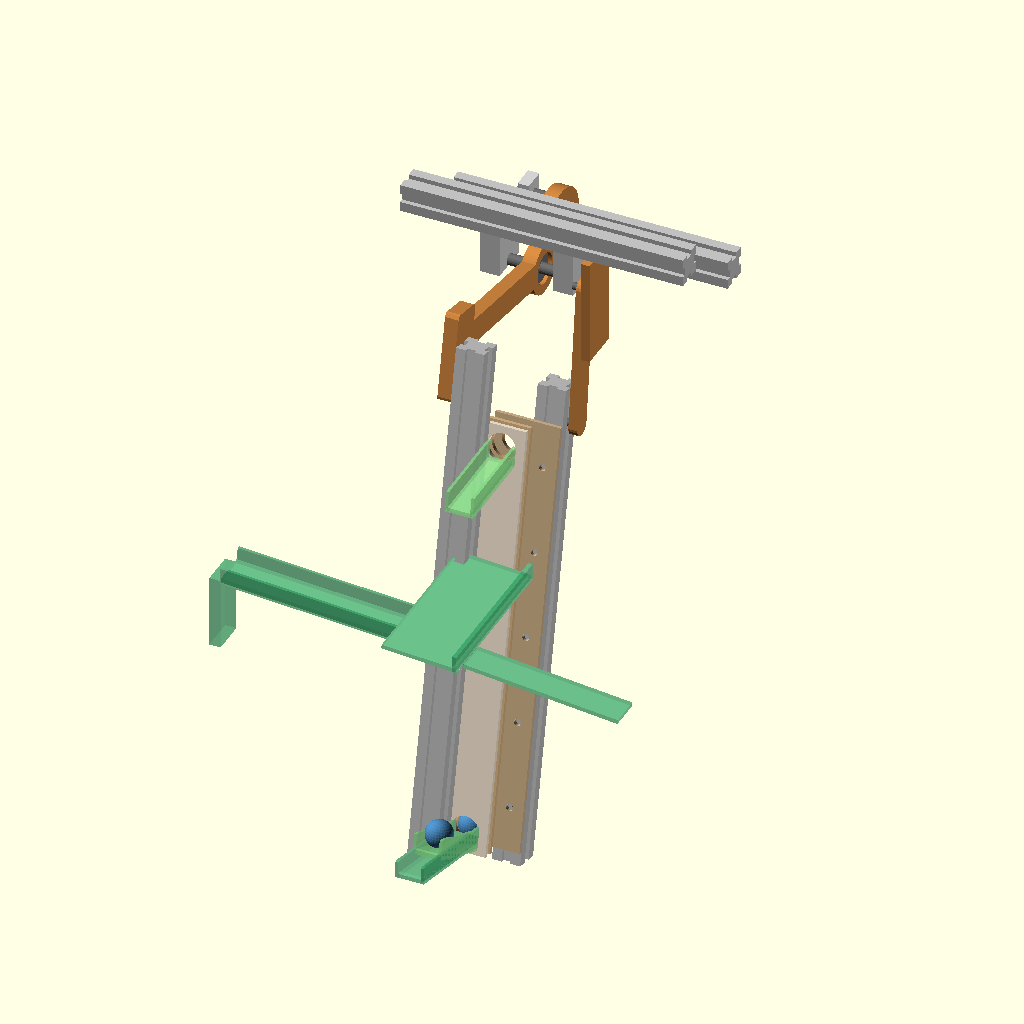
Cell 1 — every parameter at its default value.
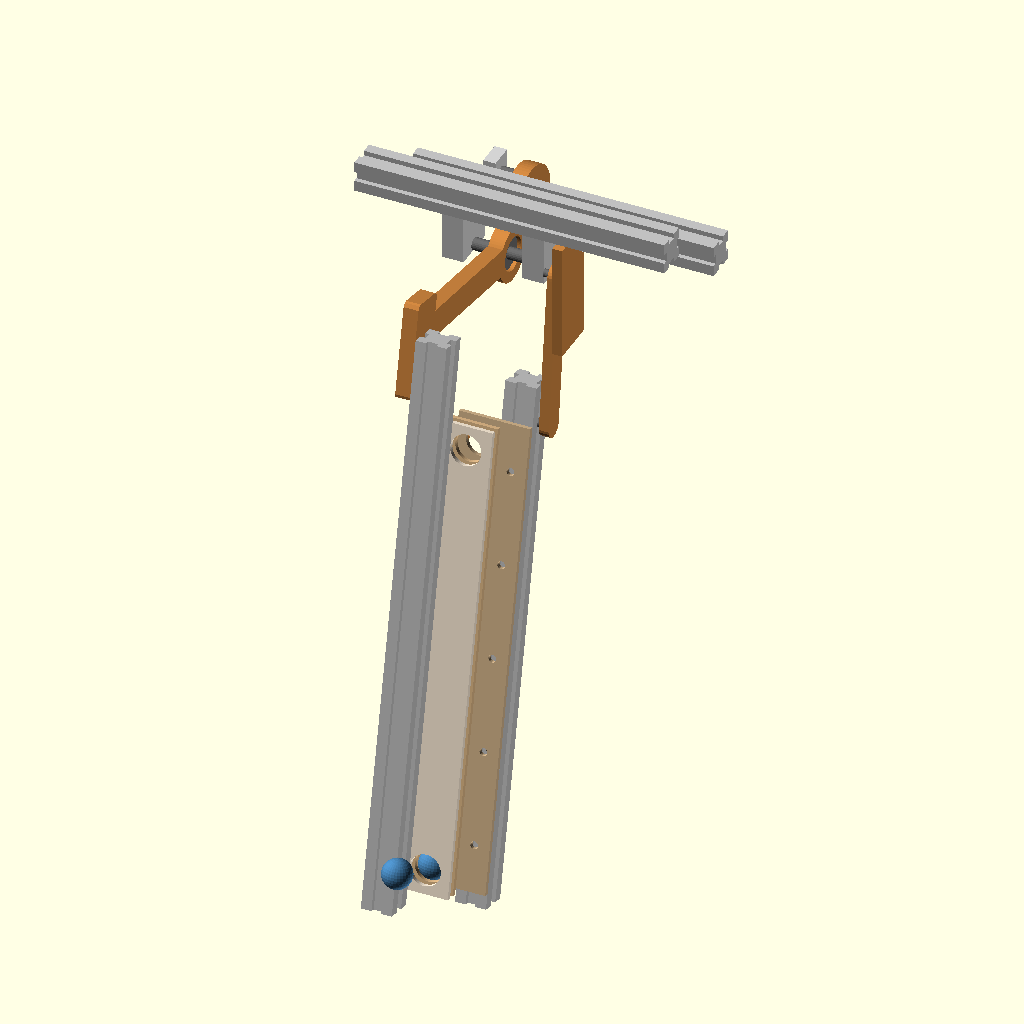
Cell 2: the same model with show_proposed = false.
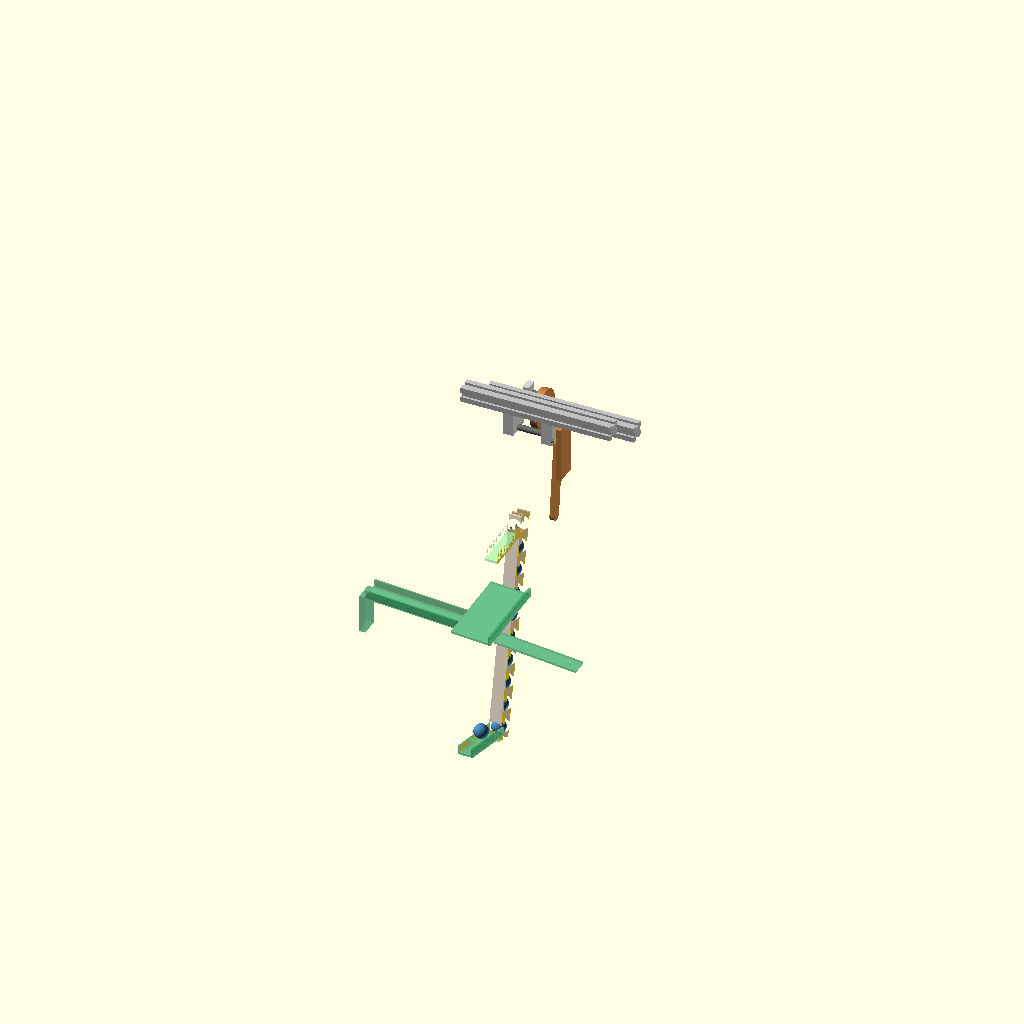
Cell 3: section_view = true (everything else at default).
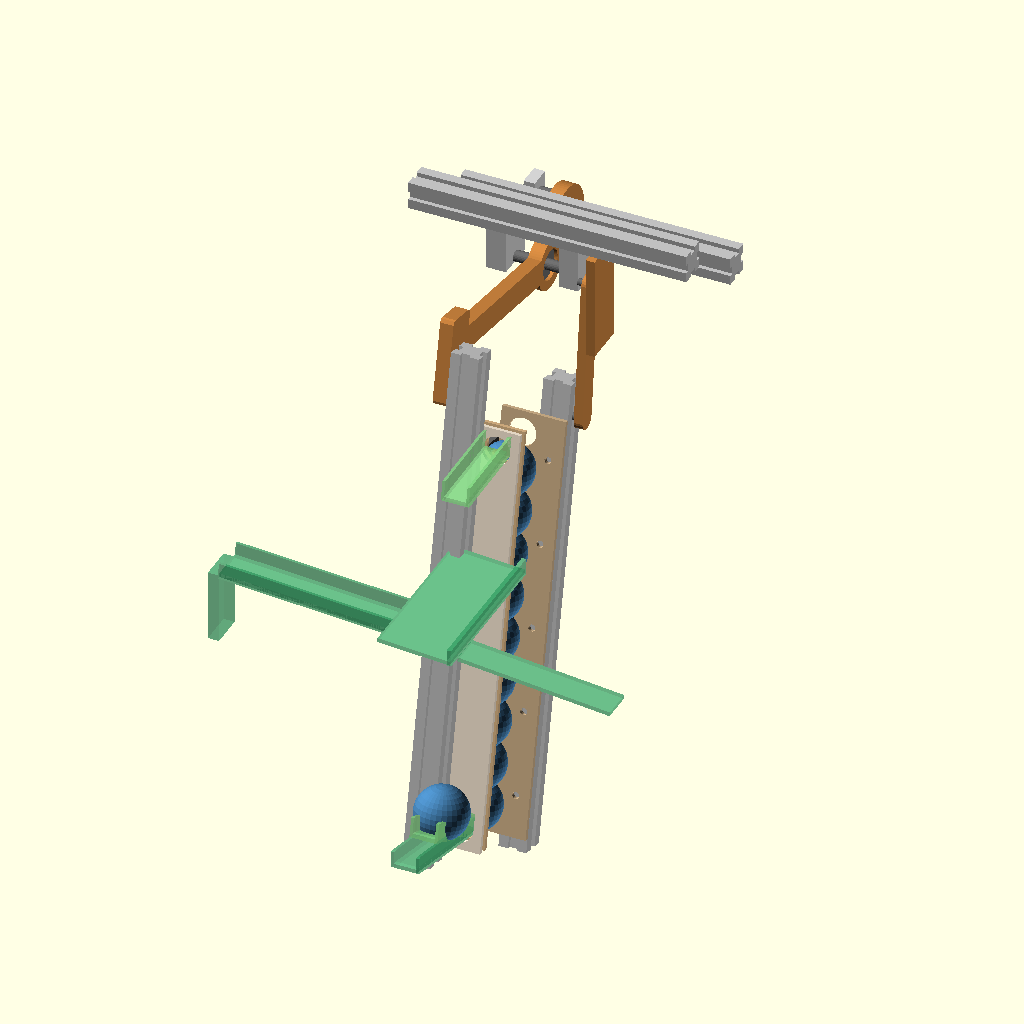
Cell 4 — ball_d set to 38.1, the other parameters unchanged.
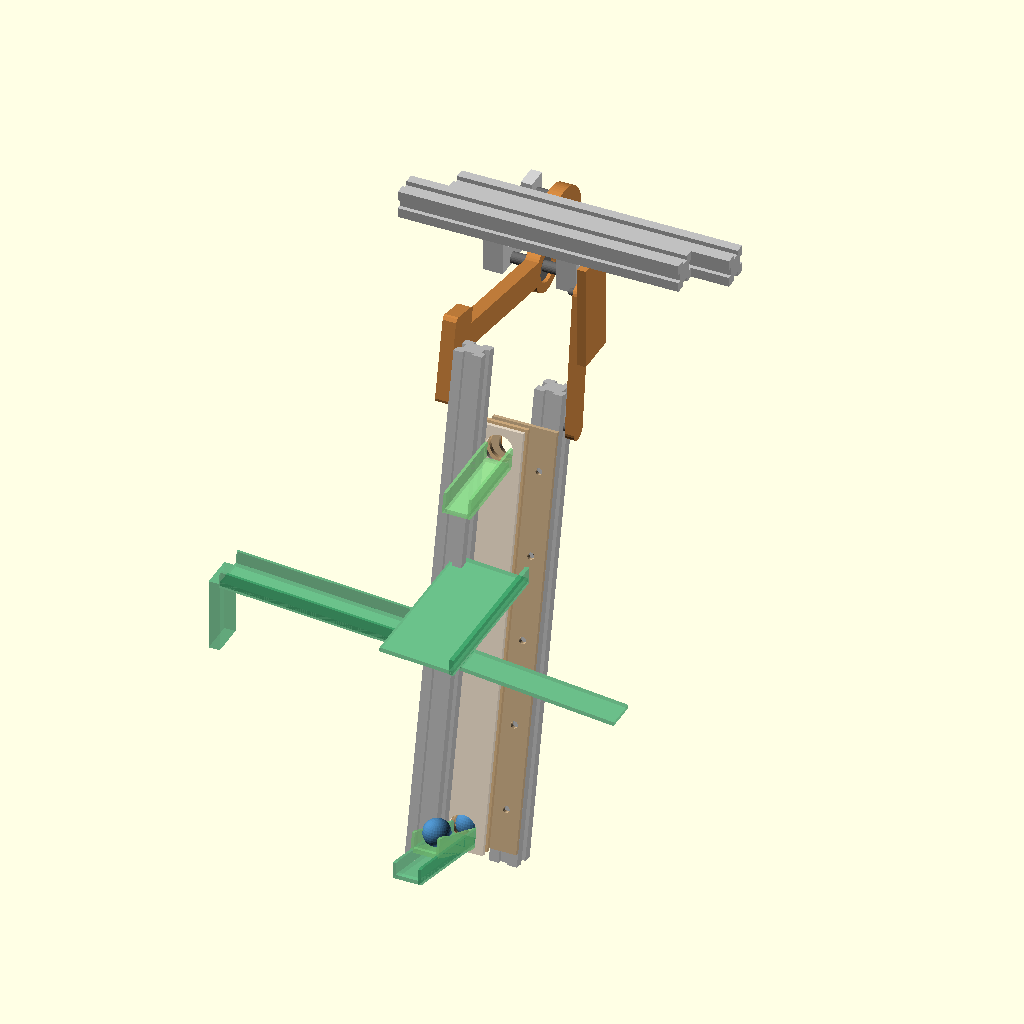
Cell 5: drop = 4 (everything else at default).
All cells are drawn from the same view direction (rotation 55°, 0°, 25°, orthographic, colour scheme Cornfield), but the view is re-fitted for each cell, so position and scale can differ between cells as well as the parameter.
OpenSCAD source file marbles/clock/lift_rig.scad:
// The rocking ball lift as built (from the video) plus the parts in
// lift_parts.py, animated. View > Animate, FPS 10, Steps 60; one cycle =
// one turn of the cam = every ball up one hole.
//
// As built: F (MDF sieve strip) on a 2020 that hangs from an 8 mm shaft in
// pillow blocks on a fixed horizontal 2020; M (the mirrored strip) on its
// own 2020, sliding beside F; a backing plate behind F (cardboard in the
// video, lift_backing_plate here).
// Added (lift_parts.py, wood colours): cam arm on F's 2020 with the pivot
// bearing and cam slot; cam disc on a fixed shaft; M's link and its anchor;
// keepers on F's M5 bolts lapping M's edge.
// Proposed, not designed yet (green, see-through): feed ramp + fixed trough
// at the bottom, exit chute + fixed hopper with an overflow lip at the top.
//
// Axes: x across, y toward the viewer, z up. Rig frame = before rocking.

/* [Animation] */
t_fixed = -1;
t = t_fixed >= 0 ? t_fixed : $t;
show_proposed = true;
section_view = false;

/* [Strips] */
L = 300; W = 46; T = 3.2;
hole_d = 20; pitch = 30; n_holes = 10;
m5_u = [30, 90, 150, 210, 270];
ball_d = 19.05;
drop = 2;

/* [Drive] */
tilt_fwd = 12; tilt_back = 12;
cam_r = 10; link = 100; pivot_up = 45; arm_trim = 0.98805;
guard_gap = 4; m_gap = 0.45;

// ---------- geometry (same as lift_demo.scad / lift_parts.py)
lift = pitch + 2 * drop;
s_span = sin(tilt_fwd) + sin(tilt_back);
arm = arm_trim * lift / s_span;
cam_arm = 2 * cam_r / s_span;
yG = -guard_gap;
yB_rest = yG + ball_d / 2;
yM0 = yB_rest + ball_d / 2 + m_gap;
yB_ride = T + ball_d / 2;
yBK = yG - T;                                   // backing plate back face; F's 2020 front face
Mbase = [62, yM0 + T + 10, L + 15];             // M's link pin (M5 + T-nut in the right side slot)
P = [-6, Mbase[1] + arm, Mbase[2] + pivot_up];  // pivot, in the cam arm's plane
slotC = P + [0, cam_arm, 0];
Ccam = [-6, slotC[1], P[2] - cam_arm * (sin(tilt_fwd) - sin(tilt_back)) / 2];
A = Mbase + [0, 0, link];

function pin_at(tt) = Ccam + [0, cam_r * sin(360 * tt), -cam_r * cos(360 * tt)];
function tilt_at(tt) = asin((P[2] - pin_at(tt)[2]) / cam_arm);
pin = pin_at(t); tilt = tilt_at(t);
function rotx(v, a) = [v[0], v[1] * cos(a) - v[2] * sin(a), v[1] * sin(a) + v[2] * cos(a)];
function world(v, tl) = P + rotx(v - P, -tl);
function m_slide(tl) = let(w = world(Mbase, tl) - A, u = rotx([0, 0, 1], -tl), b = w * u, c = w * w - link * link) -b - sqrt(b * b - c);
zs = [for (i = [0:72]) m_slide(tilt_at(i / 72))];
zs_min = min(zs); zs_max = max(zs);
zM = -drop + (m_slide(tilt) - zs_min);
Mpin0 = Mbase + [0, 0, zs_min + drop];
echo(t = t, tilt = tilt, M_rel = zM, stroke = zs_max - zs_min);

function hole_z(i) = pitch / 2 + i * pitch;
function rest_z(i) = hole_z(i) - (hole_d - ball_d) / 2;
function sm(e0, e1, x) = let(s = min(1, max(0, (x - e0) / (e1 - e0)))) s * s * (3 - 2 * s);

// ---------- helpers
module t2020(len) { color("silver") difference() { cube([20, 20, len]);
    for (f = [[0, 10], [20, 10], [10, 0], [10, 20]]) translate([f[0] - 3.1, f[1] - 3.1, -1]) cube([6.2, 6.2, len + 2]); } }
module t2020x(len) { translate([0, 0, 20]) rotate([0, 90, 0]) t2020(len); }      // along x
module plate_yz(x0, th) { translate([x0, 0, 0]) rotate([90, 0, 90]) linear_extrude(th) children(); }   // 2D (y, z) -> slab at x0..x0+th
module axle(p, len, d = 8) { color("dimgray") translate(p) rotate([0, 90, 0]) cylinder(d = d, h = len, center = true, $fn = 24); }

// strips in their own 2D frame (u along, v across)
module strip2d(ball_holes = true, ends_only = false) {
    difference() {
        square([L, W]);
        for (i = [0:n_holes - 1]) if (ball_holes || (ends_only && (i == 0 || i == n_holes - 1)))
            translate([pitch / 2 + i * pitch, 30]) circle(d = hole_d, $fn = 64);
        for (u = m5_u) translate([u, 10]) circle(d = 5, $fn = 24);
    }
}
module on_xz(y0, mirror_x = false) {     // strip u -> z, v -> x, thickness T toward +y from y0
    translate([mirror_x ? 60 : 0, y0 + T, 0]) mirror([mirror_x ? 1 : 0, 0, 0]) rotate([90, 0, 0]) rotate([0, 0, 90]) mirror([0, 1, 0]) linear_extrude(T) children();
}

// cam arm outline in (y, z), matches lift_parts.cam_arm
module cam_arm2d() {
    difference() {
        offset(r = 3) offset(delta = -3) union() {
            translate([yBK - 20, L + 15]) square([26, 62]);
            translate([P[1], P[2]]) circle(r = 18, $fn = 64);
            translate([slotC[0] == undef ? slotC[1] - 22 : slotC[1] - 22, slotC[2] - 11]) square([44, 22]);
            hull() { translate([yBK - 10, L + 55]) circle(r = 9); translate([P[1], P[2]]) circle(r = 9); }
            hull() { translate([P[1], P[2]]) circle(r = 9); translate([slotC[1], slotC[2]]) circle(r = 9); }
        }
        translate([P[1], P[2]]) circle(d = 22, $fn = 64);
        for (z = [L + 25, L + 45]) translate([yBK - 10, z]) circle(d = 5, $fn = 24);
        hull() for (s = [-1, 1]) translate([slotC[1] + s * cam_r, slotC[2]]) circle(d = 5.5, $fn = 24);
    }
}

// ---------- balls (rig frame)
module ball(p) { translate(p) color("steelblue") sphere(d = ball_d, $fn = 32); }
module ball_k(k) {
    pick = sm(0.0, 0.06, t); give = sm(0.5, 0.56, t);
    zride = rest_z(k) + zM;
    z = t < 0.5 ? max(rest_z(k), zride) : max(rest_z(k + 1), zride);
    y = yB_rest + (yB_ride - yB_rest) * (pick - give);
    if (k + (t >= 0.5 ? 1 : 0) <= n_holes - 1) ball([30, y, z]);
}
module balls() {
    for (k = [0:n_holes - 2]) ball_k(k);
    f = sm(0.6, 0.95, t);
    ball([30, yB_rest - 55 * (1 - f), rest_z(0) + 14 * (1 - f)]);                 // rolling in down the feed ramp
    if (t >= 0.56) ball([30, yB_rest - 55 * f, rest_z(n_holes - 1) - 12 * f]);    // rolling out down the exit chute
}

// ---------- the rocking rig (rig frame)
module rig() {
    // F, washers, backing plate, F's 2020 (bolt stack front to back)
    color("burlywood") on_xz(0) strip2d();
    for (u = m5_u) color("dimgray") translate([10, yG, u]) rotate([-90, 0, 0]) cylinder(d = 10, h = guard_gap, $fn = 6);
    color("antiquewhite") on_xz(yBK) strip2d(false, true);
    translate([0, yBK - 20, -10]) t2020(L + 65);
    // keepers on the top and bottom bolts: nut stack + lap plate over M's edge
    for (u = [m5_u[0], m5_u[4]]) {
        color("dimgray") translate([10, T, u]) rotate([-90, 0, 0]) cylinder(d = 9, h = yM0 + T + 0.5 - T, $fn = 6);
        color("peru") translate([4, yM0 + T + 0.5, u - 11]) cube([15.5, T, 22]);
    }
    // M on its 2020, sliding; link pin in its right side slot near the top
    translate([0, 0, zM]) {
        color("tan") on_xz(yM0, true) strip2d();
        translate([40, yM0 + T, -10]) t2020(L + 35);
        axle(Mpin0, 14, 5);
    }
    // cam arm (3 layers) on the left side of F's 2020
    color("peru") plate_yz(-3 * T, 3 * T) cam_arm2d();
    color("dimgray") translate(P) rotate([0, 90, 0]) difference() { cylinder(d = 22, h = 7, center = true, $fn = 32); cylinder(d = 8, h = 8, center = true, $fn = 24); }
    // proposed: feed ramp and exit chute ride on the rig
    if (show_proposed) color("lightgreen", 0.55) {
        hull() { translate([22, yBK - 3, rest_z(0) - 10.5]) cube([16, 3, 3]); translate([22, yBK - 60, rest_z(0) + 4]) cube([16, 3, 3]); }
        for (x = [20, 38]) hull() { translate([x, yBK - 3, rest_z(0) - 10.5]) cube([2, 3, 14]); translate([x, yBK - 60, rest_z(0) + 4]) cube([2, 3, 14]); }
        hull() { translate([22, yBK - 3, rest_z(n_holes - 1) - 10.5]) cube([16, 3, 3]); translate([22, yBK - 62, rest_z(n_holes - 1) - 24]) cube([16, 3, 3]); }
        for (x = [20, 38]) hull() { translate([x, yBK - 3, rest_z(n_holes - 1) - 10.5]) cube([2, 3, 14]); translate([x, yBK - 62, rest_z(n_holes - 1) - 24]) cube([2, 3, 14]); }
    }
}

// ---------- fixed: frame, pivot, cam, link anchor, proposed trough and hopper
module fixed() {
    // pivot shaft in two pillow blocks under a horizontal 2020
    axle(P, 70);
    for (x = [P[0] - 26, P[0] + 26]) color("lightgray") translate([x - 7, P[1] - 15, P[2] - 4]) cube([14, 30, 34]);
    translate([P[0] - 60, P[1] - 10, P[2] + 30]) t2020x(200);
    // cam: fixed shaft on a hanger, disc with pin in the arm's slot, handle
    color("lightgray") translate([Ccam[0] - 32, Ccam[1] - 8, Ccam[2] - 4]) cube([8, 16, P[2] + 30 - Ccam[2] + 4]);
    axle(Ccam, 60);
    color("peru") translate(Ccam + [-14, 0, 0]) rotate([0, 90, 0]) rotate([0, 0, -360 * t]) linear_extrude(3 * T) difference() {
        circle(r = cam_r + 16, $fn = 64); circle(d = 8, $fn = 24); }
    axle(pin + [-8, 0, 0], 26, 5);
    let(h = Ccam + [-20, (cam_r + 10) * -sin(360 * t), (cam_r + 10) * cos(360 * t)]) { axle(h, 30, 6); }
    // M's link from the anchor (on a second fixed 2020 above M)
    mp = world(Mpin0 + [0, 0, zM], tilt);
    color("peru") hull() { translate(A + [4, 0, 0]) rotate([0, 90, 0]) cylinder(d = 14, h = 2 * T, center = true, $fn = 24);
                           translate(mp + [4, 0, 0]) rotate([0, 90, 0]) cylinder(d = 14, h = 2 * T, center = true, $fn = 24); }
    color("peru") translate([A[0] + 8, A[1] - 15, A[2] - 45]) cube([2 * T, 30, 75]);
    axle(A + [4, 0, 0], 16, 5);
    translate([-60, A[1] - 10, A[2] + 30]) t2020x(200);
    // proposed: fixed trough feeding the ramp mouth, fixed hopper under the exit chute
    if (show_proposed) color("mediumseagreen", 0.5) {
        zt = rest_z(0);
        // feed trough: its end sits just above the ramp's mouth; a ball drops in once per swing
        hull() { translate([22, -75, zt + 24]) cube([16, 3, 3]); translate([22, -160, zt + 46]) cube([16, 3, 3]); }
        for (x = [20, 38]) hull() { translate([x, -75, zt + 24]) cube([2, 3, 12]); translate([x, -160, zt + 46]) cube([2, 3, 12]); }
        // hopper: catch tray under the exit chute, tipped toward -x
        zh = rest_z(n_holes - 1) - 48;
        translate([10, -160, zh]) rotate([0, 4, 0]) cube([52, 116, 3]);    // reaches forward to catch the chute at either tilt
        translate([60, -160, zh - 4]) cube([3, 116, 12]);                    // overflow lip (weir) at the high end
        // queue channel along -x to the clock track outlet
        translate([-120, -125, zh - 9]) rotate([0, 4, 0]) cube([132, 24, 3]);
        for (y = [-127, -101]) translate([-120, y, zh - 9]) rotate([0, 4, 0]) cube([132, 2, 12]);
        translate([-128, -125, zh - 60]) cube([8, 24, 52]);                 // outlet down to the clock track
        // overflow track: over the lip, away along +x
        translate([63, -150, zh - 6]) rotate([0, 6, 0]) cube([110, 22, 3]);
    }
}

fixed();
translate(P) rotate([-tilt, 0, 0]) translate(-P) {
    if (section_view) { intersection() { rig(); translate([22, -300, -100]) cube([16, 600, 800]); } balls(); }
    else { rig(); balls(); }
}
Customizer parameters (derived from the source; name, type, default, range or options):
t_fixed: number, default -1
show_proposed: bool, default true
section_view: bool, default false
ball_d: number, default 19.05
drop: number, default 2
